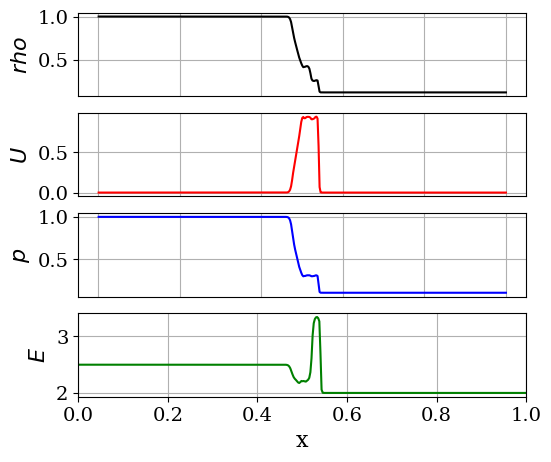
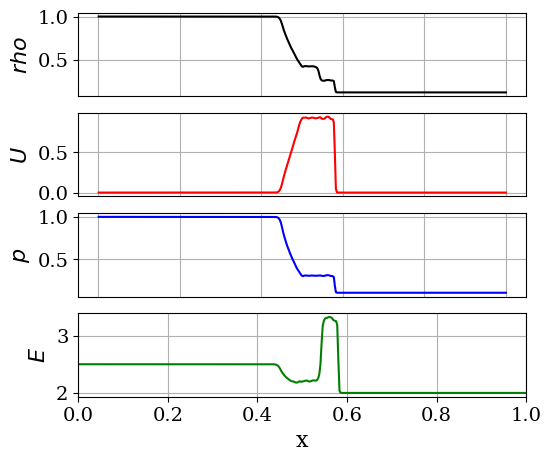
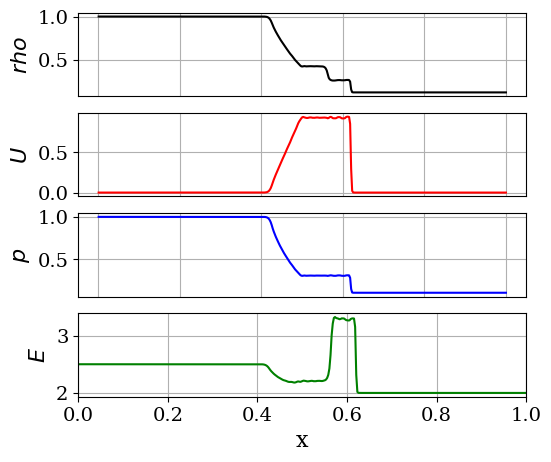
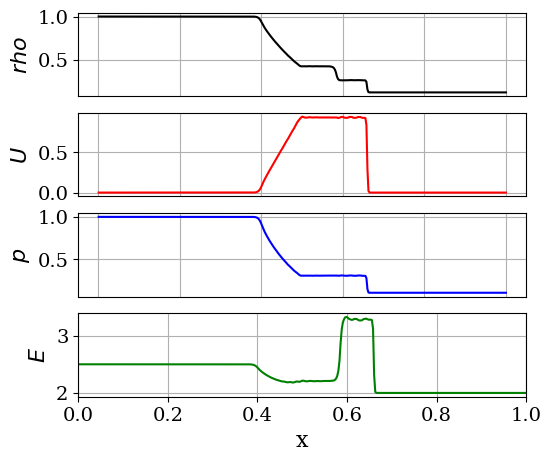
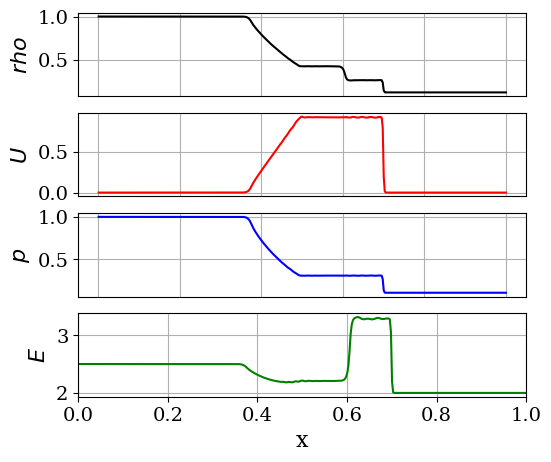
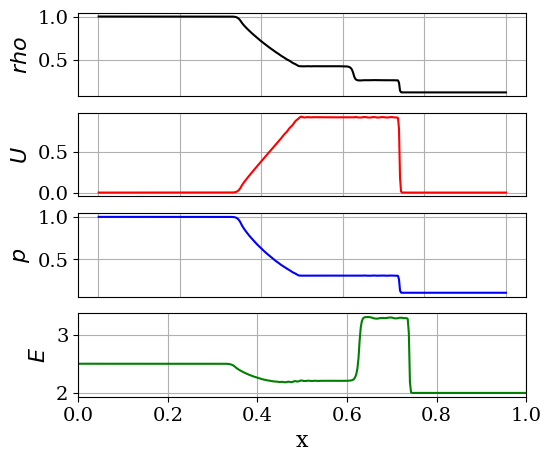
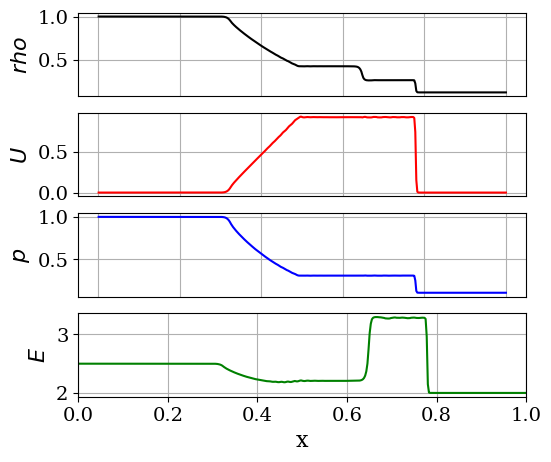
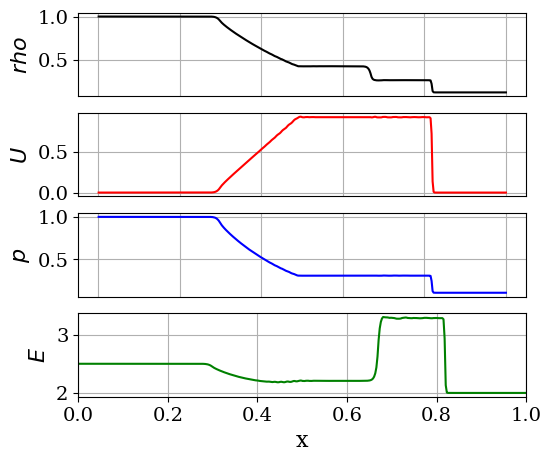

Reproduce these figures in Python, in order.
#! /usr/bin/env python
# -*- coding:utf-8 -*-

################################################################
#
# Class 08: Solve the 1D-Euler system of equations using the MUSCL scheme
# Book: "The minimum you need to know to write your own CFD solver"
# Author: Pedro Stefanin Volpiani
# Online course: https://youtu.be/XPmJ1FLcMqA
#
################################################################

import numpy as np
import matplotlib.pyplot as plt

from numpy import *
from matplotlib import rc

rc('font', family='serif', size=14)
rc('lines', linewidth=1.5)

################################################################
#             Solve the 1D-Euler system of equations
#                    using the MUSCL scheme
#
#             dq_i/dt + df_i/dx = 0, for x \in [a,b]
#
# This code solves the Sod's shock tube problem (IC=1)
#
#    t=0                          t=tEnd
#    Density                      Density
#    **********|                  *******\
#              |                          \
#              |                           \
#              |                            ****|
#              |                                |
#              |                                ****|
#              **********                           ********
#
# Domain cells (I{i}) reference:
#
#              |           |   u(i)    |           |
#              |  u(i-1)   |___________|           |
#              |___________|           |   u(i+1)  |
#              |           |           |___________|
#           ...|-----0-----|-----0-----|-----0-----|...
#              |    i-1    |     i     |    i+1    |
#              |-         +|-         +|-         +|
#            i-3/2       i-1/2       i+1/2       i+3/2
#
################################################################

#===============================================================
# We need a function to compute the primitive variables
#===============================================================
def func_cons2prim(q,gamma):
    # Primitive variables
    r=q[0];
    u=q[1]/r;
    E=q[2]/r;
    p=(gamma-1.)*r*(E-0.5*u**2);
    
    return (r,u,p)
    
#===============================================================
# We need a function to compute the flux vector
#===============================================================
def func_flux(q,gamma):
    # Primitive variables
    r=q[0];
    u=q[1]/r;
    E=q[2]/r;
    p=(gamma-1.)*r*(E-0.5*u**2);
    
    # Flux vector
    F0 = np.array(r*u)
    F1 = np.array(r*u**2+p)
    F2 = np.array(u*(r*E+p))
    flux=np.array([ F0, F1, F2 ]);
    
    return (flux)

#===============================================================
# Limiter function
#===============================================================
def psi(r):
    # Limiter functions
    beta = 1.0
    psi_r = np.maximum(0, np.maximum(np.minimum(beta*r, 1.), np.minimum(r, beta)))

    return psi_r

#===============================================================
# Function for the MUSCL reconstruction
#===============================================================
def flux_muscl(q,dx,gamma,a,nx):
    
    # Compute and limit slopes
    dqL=np.zeros((3,nx-1)); dqR=np.zeros((3,nx-1));
    qL =np.zeros((3,nx-1)); qR =np.zeros((3,nx-1));

    for i in range (0,3):
        for j in range (1,nx-2): # for all internal faces
                # Find dq_j
                
                num = (q[i,j] - q[i,j-1])
                den = (q[i,j+1] - q[i,j])
                if (abs(num) < 1E-8) : num=0.; den=1.
                elif (num > 1E-8 and abs(den) < 1E-8): num= 1.; den=1.
                elif (num <-1E-8 and abs(den) < 1E-8): num=-1.; den=1.
                dqL[i,j] = psi(num/den)
                
                num = (q[i,j+1] - q[i,j])
                den = (q[i,j+2] - q[i,j+1])
                if (abs(num) < 1E-8) : num=0.; den=1.
                elif (num > 1E-8 and abs(den) < 1E-8): num= 1.; den=1.
                elif (num <-1E-8 and abs(den) < 1E-8): num=-1.; den=1.
                dqR[i,j] = psi(num/den)
 
    # Left and Right extrapolated q-values at the boundary j+1/2
    for j in range (1,nx-2): # for the domain cells
        qL[:,j] = q[:, j ] + 0.5*dqL[:,j]*(q[:,j+1] - q[:, j ]); # q_{j+1/2}^{L} from j
        qR[:,j] = q[:,j+1] - 0.5*dqR[:,j]*(q[:,j+2] - q[:,j+1]); # q_{j+1/2}^{R} from j+1
    
    # Flux contribution of the LEFT MOST FACE: left face of cell j=1.
    qR[:,0]=q[:,1]-0.5*dqR[:,1]*(q[:,1+2] - q[:,1+1]);    qL[:,0] = qR[:,0];
    # Flux contribution of the RIGTH MOST FACE: right face of cell j=nx-2.
    qL[:,nx-2]=q[:,nx-2]+0.5*dqL[:,nx-2]*(q[:,nx-1] - q[:,nx-2]); qR[:,nx-2] = qL[:,nx-2];
    
    # Compute flux at j+1/2
    Phi=np.zeros((3,nx-1))
    for j in range (0,nx-1): # for the domain cells
        Phi[:,j] = flux_roe(qL[:,j],qR[:,j],gamma)
    
    dF = (Phi[:,1:-1]-Phi[:,0:-2])
    return(dF)
    
#===============================================================
# We need a function to compute the Roe flux
#===============================================================
def flux_roe(qL,qR,gamma):

    # Compute left state
    (rL,uL,pL) = func_cons2prim(qL,gamma)
    hL = gamma/(gamma-1)*pL/rL+0.5*uL**2;
    # Compute right state
    (rR,uR,pR) = func_cons2prim(qR,gamma)
    hR = gamma/(gamma-1)*pR/rR+0.5*uR**2;

    # Compute Roe averages
    R=sqrt(rR/rL);                                # R_{j+1/2}
    rmoy=R*rL;                                    # {hat rho}_{j+1/2}
    umoy=(R*uR+uL)/(R+1);                         # {hat U}_{j+1/2}
    hmoy=(R*hR+hL)/(R+1);                         # {hat H}_{j+1/2}
    amoy=sqrt((gamma-1.0)*(hmoy-0.5*umoy*umoy));  # {hat a}_{j+1/2}
    
    # Auxiliary variables used to compute P_{j+1/2}^{-1}
    alph1=(gamma-1)*umoy*umoy/(2*amoy*amoy);
    alph2=(gamma-1)/(amoy*amoy);

    # Compute vector (W_{j+1}-W_j)
    wdif = qR-qL;
    
    # Compute matrix P^{-1}_{j+1/2}
    Pinv = np.array([[0.5*(alph1+umoy/amoy), -0.5*(alph2*umoy+1/amoy),  alph2/2],
                    [1-alph1,                alph2*umoy,                -alph2 ],
                    [0.5*(alph1-umoy/amoy),  -0.5*(alph2*umoy-1/amoy),  alph2/2]]);
            
    # Compute matrix P_{j+1/2}
    P    = np.array([[ 1,              1,              1              ],
                    [umoy-amoy,        umoy,           umoy+amoy      ],
                    [hmoy-amoy*umoy,   0.5*umoy*umoy,  hmoy+amoy*umoy ]]);
    
    # Compute matrix Lambda_{j+1/2}
    lamb = np.array([[ abs(umoy-amoy),  0,              0                 ],
                    [0,                 abs(umoy),      0                 ],
                    [0,                 0,              abs(umoy+amoy)    ]]);
                  
    # Compute Roe matrix |A_{j+1/2}|
    A=np.dot(P,lamb)
    A=np.dot(A,Pinv)
    
    # Compute |A_{j+1/2}| (W_{j+1}-W_j)
    Phi=np.dot(A,wdif)
        
    # Compute Phi=(F(W_{j+1}+F(W_j))/2-|A_{j+1/2}| (W_{j+1}-W_j)/2
    FL = func_flux(qL,gamma);
    FR = func_flux(qR,gamma);
    Phi=0.5*(FL+FR)-0.5*Phi
    
    return (Phi)

#===============================================================
# Parameters
#===============================================================
CFL    = 0.50               # Courant Number
gamma  = 1.4                # Ratio of specific heats
tEnd = 0.20                 # Final time
ncells = 400                # Number of cells
x_ini =0.; x_fin = 1.       # Limits of computational domain
dx = (x_fin-x_ini)/ncells   # Step size
nx = ncells+1               # Number of points
x = np.linspace(x_ini+dx/2.,x_fin,nx) # Mesh

#===============================================================
# Initial conditions
#===============================================================
r0 = np.zeros(nx)
u0 = np.zeros(nx)
p0 = np.zeros(nx)
halfcells = int(ncells/2)

print ("Configuration 1, Sod's Problem")
p0[:halfcells] = 1.0  ; p0[halfcells:] = 0.1;
u0[:halfcells] = 0.0  ; u0[halfcells:] = 0.0;
r0[:halfcells] = 1.0  ; r0[halfcells:] = 0.125;

E0 = p0/((gamma-1.)*r0)+0.5*u0**2 # Total Energy density
a0 = sqrt(gamma*p0/r0)            # Speed of sound
q  = np.array([r0,r0*u0,r0*E0])   # Vector of conserved variables

#===============================================================
# Solver loop
#===============================================================
t  = 0
it = 0
a  = a0
dt=CFL*dx/max(abs(u0)+a0)         # Using the system's largest eigenvalue

while t < tEnd:

    q0 = q.copy();
    dF = flux_muscl(q0,dx,gamma,a,nx);
    
    q[:,1:-2] = q0[:,1:-2]-dt/dx*dF;
    q[:,0]=q0[:,0]; q[:,-1]=q0[:,-1]; # Dirichlet BCs
    
    # Compute primary variables
    rho=q[0];
    u=q[1]/rho;
    E=q[2]/rho;
    p=(gamma-1.)*rho*(E-0.5*u**2);
    a=sqrt(gamma*p/rho);
    if min(p)<0: print ('negative pressure found!')
    
    # Update/correct time step
    dt=CFL*dx/max(abs(u)+a);
    
    # Update time and iteration counter
    t=t+dt; it=it+1;
    
    # Plot solution
    if it%40 == 0:
        print (it)
        fig,axes = plt.subplots(nrows=4, ncols=1)
        plt.subplot(4, 1, 1)
        #plt.title('MUSCL scheme')
        plt.plot(x, rho, 'k-')
        plt.ylabel('$rho$',fontsize=16)
        plt.tick_params(axis='x',bottom=False,labelbottom=False)
        plt.grid(True)

        plt.subplot(4, 1, 2)
        plt.plot(x, u, 'r-')
        plt.ylabel('$U$',fontsize=16)
        plt.tick_params(axis='x',bottom=False,labelbottom=False)
        plt.grid(True)

        plt.subplot(4, 1, 3)
        plt.plot(x, p, 'b-')
        plt.ylabel('$p$',fontsize=16)
        plt.tick_params(axis='x',bottom=False,labelbottom=False)
        plt.grid(True)
    
        plt.subplot(4, 1, 4)
        plt.plot(x, E, 'g-')
        plt.ylabel('$E$',fontsize=16)
        plt.grid(True)
        plt.xlim(x_ini,x_fin)
        plt.xlabel('x',fontsize=16)
        plt.subplots_adjust(left=0.2)
        plt.subplots_adjust(bottom=0.15)
        plt.subplots_adjust(top=0.95)
        plt.show()
        #fig.savefig("fig_Sod_MUSCL_it"+str(it)+".pdf", dpi=300)
